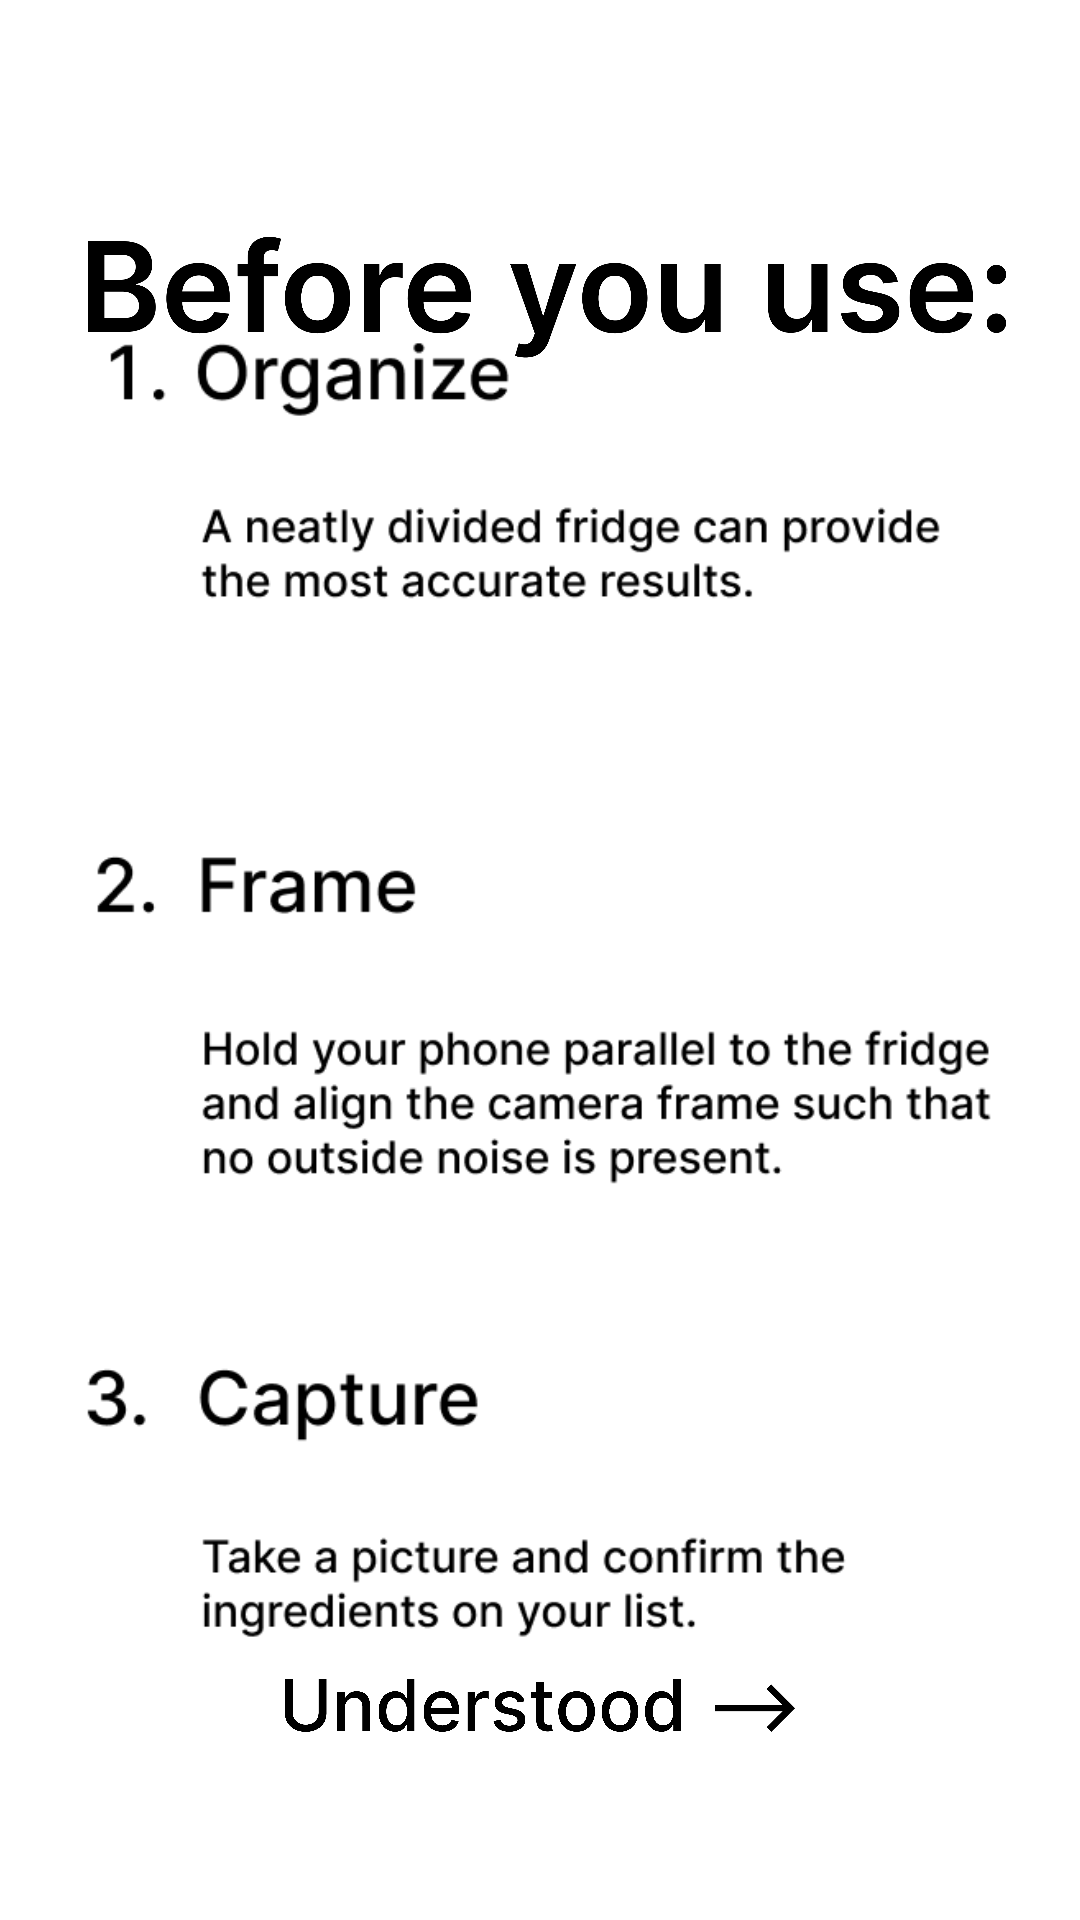

Write the Android layout XML for this screen, with the resource values it uses.
<!-- AndroidManifest.xml: activity theme InfoTheme -->
<!-- res/layout/activity_info.xml -->
<?xml version="1.0" encoding="utf-8"?>
<androidx.constraintlayout.widget.ConstraintLayout xmlns:android="http://schemas.android.com/apk/res/android"
    xmlns:app="http://schemas.android.com/apk/res-auto"
    xmlns:tools="http://schemas.android.com/tools"
    android:layout_width="match_parent"
    android:layout_height="match_parent"
    android:background="@color/blue"
    tools:context="pantry.InfoActivity">

    <ImageView
        android:id="@+id/iv_infoMiddleground"
        android:layout_width="414dp"
        android:layout_height="673dp"
        app:layout_constraintBottom_toBottomOf="parent"
        app:layout_constraintEnd_toEndOf="parent"
        app:layout_constraintStart_toStartOf="parent"
        app:layout_constraintTop_toTopOf="parent"
        app:layout_constraintVertical_bias="1.0"
        app:srcCompat="@drawable/infomiddleground" />

    <ImageView
        android:id="@+id/iv_understood"
        android:layout_width="171dp"
        android:layout_height="110dp"
        android:layout_marginBottom="16dp"
        app:layout_constraintBottom_toBottomOf="parent"
        app:layout_constraintEnd_toEndOf="parent"
        app:layout_constraintStart_toStartOf="parent"
        app:srcCompat="@drawable/understood" />

    <ImageView
        android:id="@+id/iv_beforeyouuse"
        android:layout_width="308dp"
        android:layout_height="114dp"
        android:layout_marginStart="28dp"
        android:layout_marginTop="42dp"
        app:layout_constraintStart_toStartOf="parent"
        app:layout_constraintTop_toTopOf="parent"
        app:srcCompat="@drawable/beforeyouuse" />

    <ImageView
        android:id="@+id/iv_instructions"
        android:layout_width="304dp"
        android:layout_height="463dp"
        app:layout_constraintBottom_toBottomOf="parent"
        app:layout_constraintEnd_toEndOf="parent"
        app:layout_constraintHorizontal_bias="0.495"
        app:layout_constraintStart_toStartOf="parent"
        app:layout_constraintTop_toTopOf="parent"
        app:layout_constraintVertical_bias="0.595"
        app:srcCompat="@drawable/instructions" />

</androidx.constraintlayout.widget.ConstraintLayout>
<!-- resources referenced by this layout -->
<resources>
  <color name="blue">#85E3FF</color>
  <!-- drawable beforeyouuse: png bitmap (drawable, 48876 bytes) -->
  <!-- drawable infomiddleground: png bitmap (drawable, 1527 bytes) -->
  <!-- drawable instructions: png bitmap (drawable, 29460 bytes) -->
  <!-- drawable understood: png bitmap (drawable, 50101 bytes) -->
  <style name="InfoTheme" parent="Theme.MaterialComponents.DayNight.NoActionBar">
  
          <item name="colorPrimary">@color/blue</item>
          <item name="android:statusBarColor" tools:targetApi="l">?attr/colorPrimary</item>
  
      </style>
</resources>
